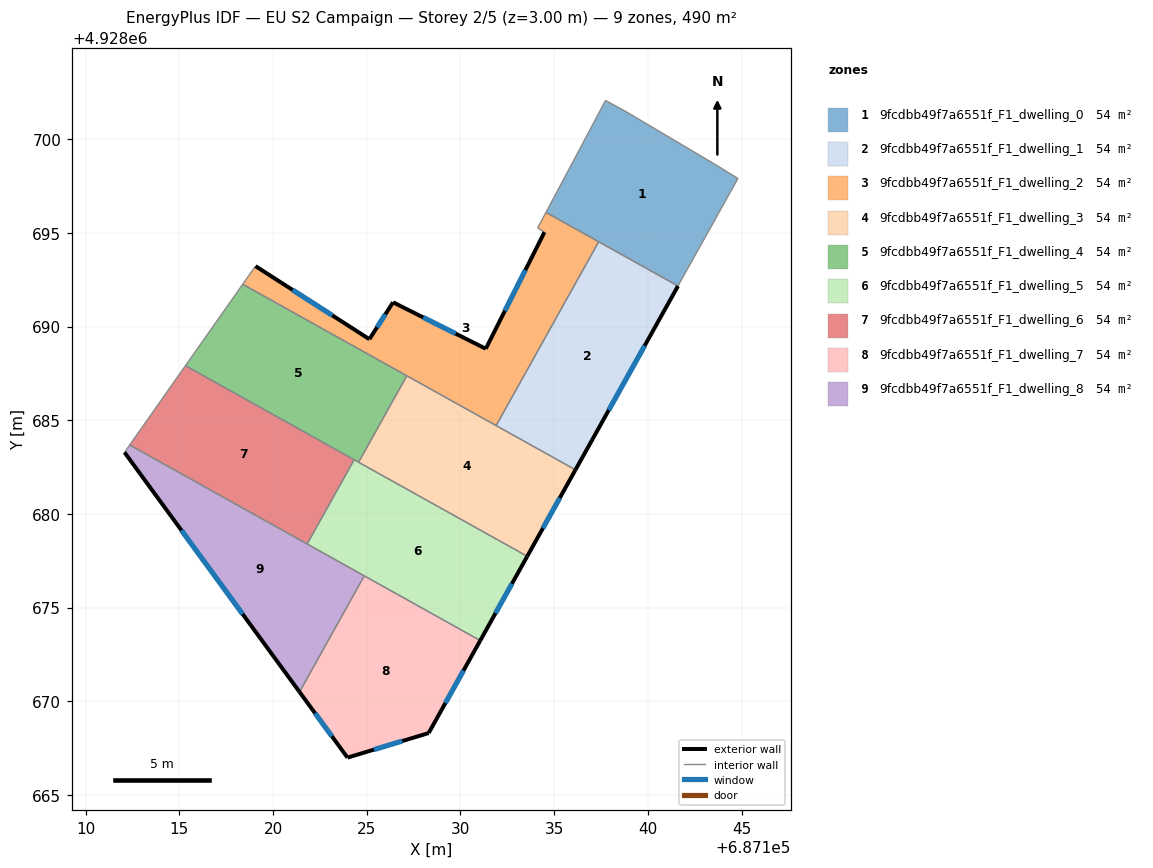
=== STOREY PLAN SPEC (per zone: floor XY polygon, exterior-wall plan segments, windows/doors) ===
zone 1: 9fcdbb49f7a6551f_F1_dwelling_0  (54.4 m²)
  floor: (687143.65, 4928698.61) (687144.81, 4928697.90) (687141.61, 4928692.16) (687134.56, 4928696.09) (687136.28, 4928699.31) (687137.74, 4928702.06) (687138.84, 4928701.46)
  interior walls: 7
zone 2: 9fcdbb49f7a6551f_F1_dwelling_1  (54.4 m²)
  floor: (687141.61, 4928692.16) (687136.14, 4928682.35) (687131.91, 4928684.71) (687137.38, 4928694.52)
  exterior wall: (687136.14, 4928682.35) – (687141.61, 4928692.16)  [11.2 m]
    window: (687137.92, 4928685.54) – (687139.83, 4928688.97)  [4.1 m²]
  interior walls: 3
zone 3: 9fcdbb49f7a6551f_F1_dwelling_2  (54.4 m²)
  floor: (687137.38, 4928694.52) (687131.91, 4928684.71) (687118.38, 4928692.26) (687119.06, 4928693.22) (687125.14, 4928689.32) (687126.40, 4928691.29) (687131.35, 4928688.81) (687134.48, 4928695.03) (687134.12, 4928695.26) (687134.56, 4928696.09)
  exterior wall: (687125.14, 4928689.32) – (687119.06, 4928693.22)  [7.2 m]
    window: (687123.17, 4928690.59) – (687121.04, 4928691.96)  [2.6 m²]
  exterior wall: (687126.40, 4928691.29) – (687125.14, 4928689.32)  [2.3 m]
    window: (687125.99, 4928690.65) – (687125.55, 4928689.96)  [0.9 m²]
  exterior wall: (687131.35, 4928688.81) – (687126.40, 4928691.29)  [5.5 m]
    window: (687129.74, 4928689.62) – (687128.01, 4928690.49)  [2.0 m²]
  exterior wall: (687134.48, 4928695.03) – (687131.35, 4928688.81)  [7.0 m]
    window: (687133.47, 4928693.01) – (687132.37, 4928690.84)  [2.6 m²]
  interior walls: 7
zone 4: 9fcdbb49f7a6551f_F1_dwelling_3  (54.4 m²)
  floor: (687136.14, 4928682.35) (687133.56, 4928677.74) (687124.57, 4928682.76) (687127.14, 4928687.37)
  exterior wall: (687133.56, 4928677.74) – (687136.14, 4928682.35)  [5.3 m]
    window: (687134.40, 4928679.24) – (687135.30, 4928680.85)  [1.9 m²]
  interior walls: 4
zone 5: 9fcdbb49f7a6551f_F1_dwelling_4  (54.4 m²)
  floor: (687127.14, 4928687.37) (687124.57, 4928682.76) (687115.33, 4928687.91) (687118.38, 4928692.26)
  interior walls: 5
zone 6: 9fcdbb49f7a6551f_F1_dwelling_5  (54.4 m²)
  floor: (687133.56, 4928677.74) (687131.06, 4928673.24) (687121.82, 4928678.39) (687124.33, 4928682.89)
  exterior wall: (687131.06, 4928673.24) – (687133.56, 4928677.74)  [5.1 m]
    window: (687131.87, 4928674.71) – (687132.75, 4928676.28)  [1.9 m²]
  interior walls: 5
zone 7: 9fcdbb49f7a6551f_F1_dwelling_6  (54.4 m²)
  floor: (687124.33, 4928682.89) (687121.82, 4928678.39) (687112.35, 4928683.68) (687115.33, 4928687.91)
  interior walls: 4
zone 8: 9fcdbb49f7a6551f_F1_dwelling_7  (54.4 m²)
  floor: (687131.06, 4928673.24) (687128.30, 4928668.30) (687123.97, 4928667.00) (687121.41, 4928670.50) (687124.87, 4928676.70)
  exterior wall: (687123.97, 4928667.00) – (687128.30, 4928668.30)  [4.5 m]
    window: (687125.38, 4928667.42) – (687126.89, 4928667.88)  [1.7 m²]
  exterior wall: (687121.41, 4928670.50) – (687123.97, 4928667.00)  [4.3 m]
    window: (687122.25, 4928669.36) – (687123.14, 4928668.13)  [1.6 m²]
  exterior wall: (687128.30, 4928668.30) – (687131.06, 4928673.24)  [5.7 m]
    window: (687129.20, 4928669.91) – (687130.16, 4928671.64)  [2.1 m²]
  interior walls: 2
zone 9: 9fcdbb49f7a6551f_F1_dwelling_8  (54.4 m²)
  floor: (687124.87, 4928676.70) (687121.41, 4928670.50) (687112.07, 4928683.29) (687112.35, 4928683.68)
  exterior wall: (687112.07, 4928683.29) – (687121.41, 4928670.50)  [15.8 m]
    window: (687115.11, 4928679.13) – (687118.38, 4928674.66)  [5.8 m²]
  interior walls: 4

=== DERIVED (storey summary) ===
Building: EU S2 Campaign
Storey: 2 of 5  (floor level z = 3.00 m)
Storey gross floor area: 490.0 m²
Zones on this storey: 9
  - 9fcdbb49f7a6551f_F1_dwelling_0: floor 54.4 m²
  - 9fcdbb49f7a6551f_F1_dwelling_1: floor 54.4 m²; exterior wall 11.2 m (33.7 m²); 1 window(s) 4.1 m²; WWR 12.2%
  - 9fcdbb49f7a6551f_F1_dwelling_2: floor 54.4 m²; exterior wall 22.1 m (66.2 m²); 4 window(s) 8.1 m²; WWR 12.2%
  - 9fcdbb49f7a6551f_F1_dwelling_3: floor 54.4 m²; exterior wall 5.3 m (15.8 m²); 1 window(s) 1.9 m²; WWR 12.2%
  - 9fcdbb49f7a6551f_F1_dwelling_4: floor 54.4 m²
  - 9fcdbb49f7a6551f_F1_dwelling_5: floor 54.4 m²; exterior wall 5.1 m (15.4 m²); 1 window(s) 1.9 m²; WWR 12.2%
  - 9fcdbb49f7a6551f_F1_dwelling_6: floor 54.4 m²
  - 9fcdbb49f7a6551f_F1_dwelling_7: floor 54.4 m²; exterior wall 14.5 m (43.6 m²); 3 window(s) 5.3 m²; WWR 12.2%
  - 9fcdbb49f7a6551f_F1_dwelling_8: floor 54.4 m²; exterior wall 15.8 m (47.5 m²); 1 window(s) 5.8 m²; WWR 12.2%
Zone adjacency (shared interzone walls):
  - 9fcdbb49f7a6551f_F1_dwelling_1 ↔ 9fcdbb49f7a6551f_F1_dwelling_2
  - 9fcdbb49f7a6551f_F1_dwelling_1 ↔ 9fcdbb49f7a6551f_F1_dwelling_3
  - 9fcdbb49f7a6551f_F1_dwelling_2 ↔ 9fcdbb49f7a6551f_F1_dwelling_3
  - 9fcdbb49f7a6551f_F1_dwelling_2 ↔ 9fcdbb49f7a6551f_F1_dwelling_4
  - 9fcdbb49f7a6551f_F1_dwelling_3 ↔ 9fcdbb49f7a6551f_F1_dwelling_4
  - 9fcdbb49f7a6551f_F1_dwelling_3 ↔ 9fcdbb49f7a6551f_F1_dwelling_5
  - 9fcdbb49f7a6551f_F1_dwelling_4 ↔ 9fcdbb49f7a6551f_F1_dwelling_5
  - 9fcdbb49f7a6551f_F1_dwelling_4 ↔ 9fcdbb49f7a6551f_F1_dwelling_6
  - 9fcdbb49f7a6551f_F1_dwelling_5 ↔ 9fcdbb49f7a6551f_F1_dwelling_6
  - 9fcdbb49f7a6551f_F1_dwelling_5 ↔ 9fcdbb49f7a6551f_F1_dwelling_7
  - 9fcdbb49f7a6551f_F1_dwelling_5 ↔ 9fcdbb49f7a6551f_F1_dwelling_8
  - 9fcdbb49f7a6551f_F1_dwelling_6 ↔ 9fcdbb49f7a6551f_F1_dwelling_8
  - 9fcdbb49f7a6551f_F1_dwelling_7 ↔ 9fcdbb49f7a6551f_F1_dwelling_8